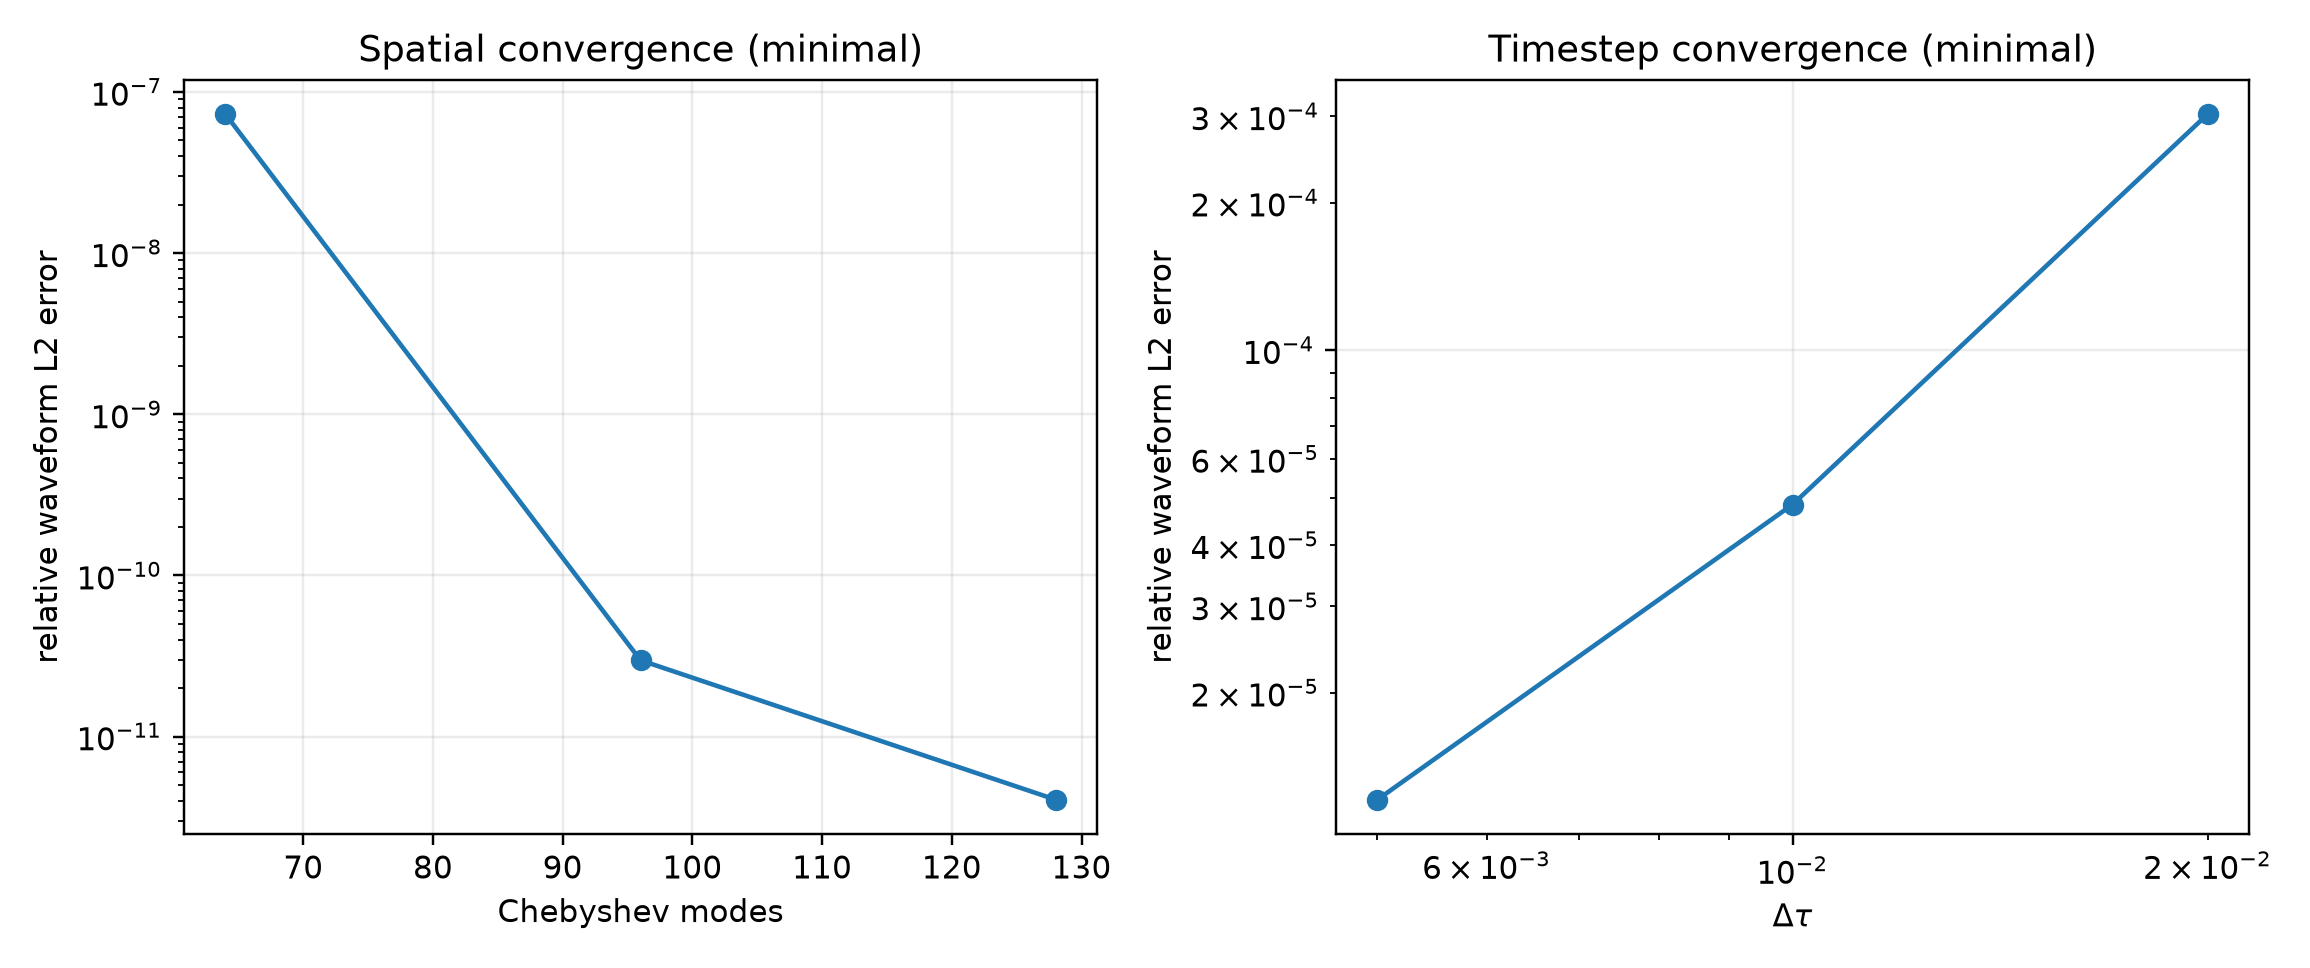

Data behind this chart, as committed beside it:
study, bridge, resolution, timestep, end_time, relative_l2, difference_to_next, observed_order
spatial, minimal, 64, 0.0025, 100.0, 7.275571414897062e-08, 7.277579447580933e-08, 
spatial, minimal, 96, 0.0025, 100.0, 3.0404186541969e-11, 2.975540104129562e-11, 
spatial, minimal, 128, 0.0025, 100.0, 4.061043632074107e-12, 4.061043632074107e-12, 
spatial, minimal, 192, 0.0025, 100.0, 0.0, , 
temporal, minimal, 256, 0.02, 100.0, 0.0003432, 0.0003032, 2.646
temporal, minimal, 256, 0.01, 100.0, 6.053605166480666e-05, 4.8430507651607534e-05, 2
temporal, minimal, 256, 0.005, 100.0, 1.2105526829934904e-05, 1.2105526829934904e-05, 
temporal, minimal, 256, 0.0025, 100.0, 0.0, , 
